Run: headless pygame with SDL's dummy video driver; simulated clock (each Clock.tick advances the game by its frame time, no real sleeping); random seed 0; keys injected as events and as key.get_pressed() state; no mouse input.
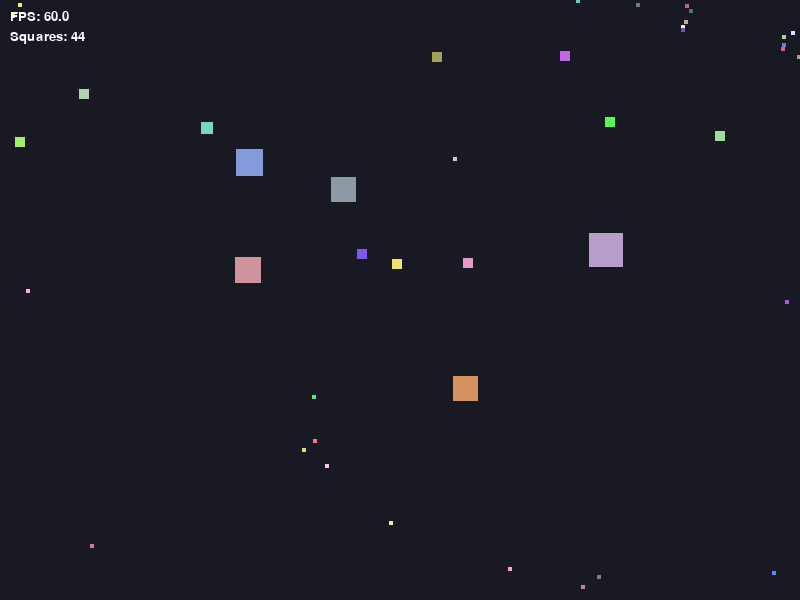
Frame 1 of 4 · flips 1–60 · no input
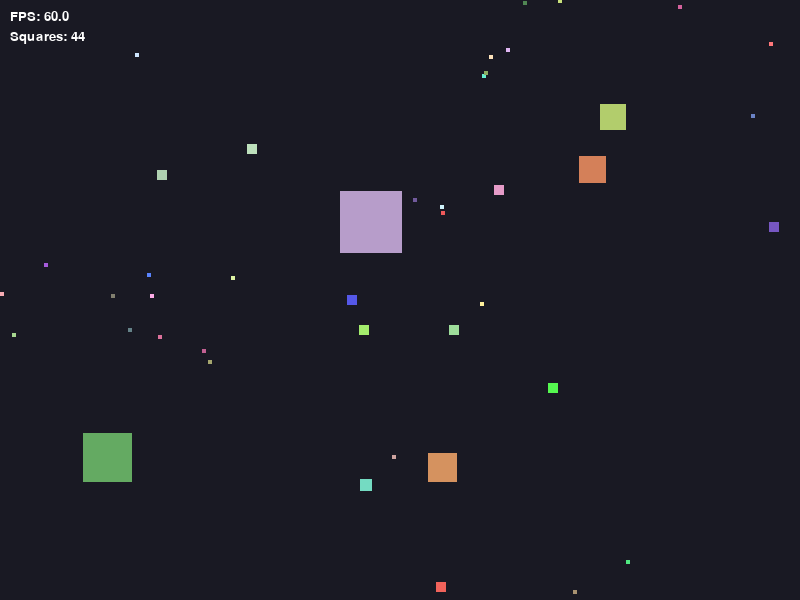
Frame 2 of 4 · flips 61–180 · tapped SPACE, RETURN · held RIGHT (→), D
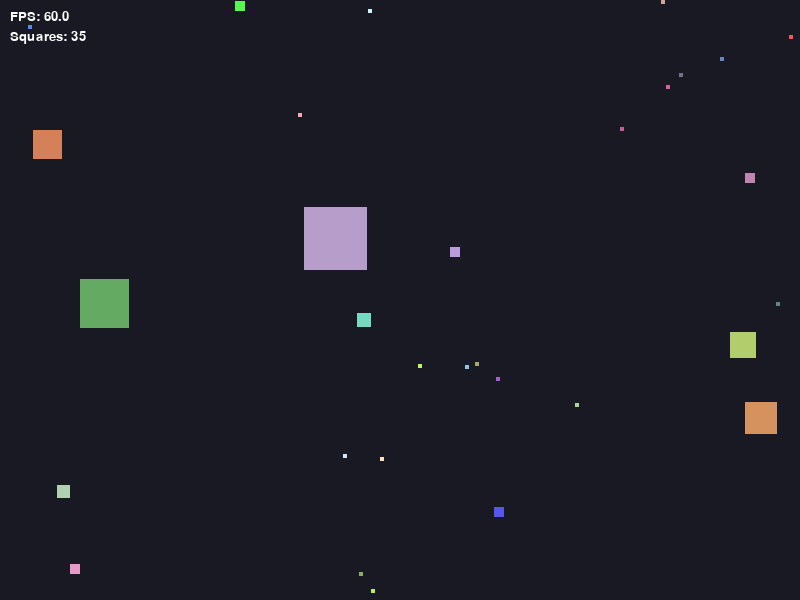
Frame 3 of 4 · flips 181–300 · held DOWN (↓), S
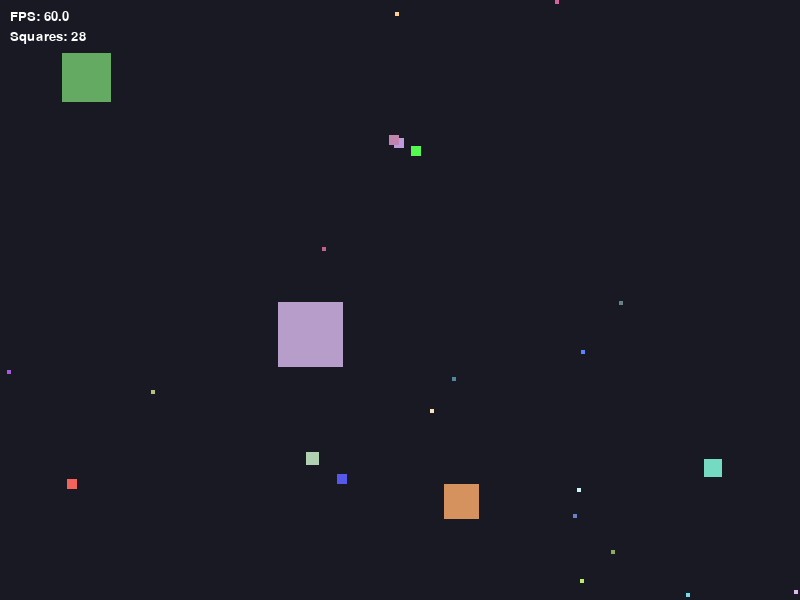
Frame 4 of 4 · flips 301–420 · held LEFT (←), A, UP (↑), W

The pygame program that drew these frames:




import random
import pygame

# Growth animation speed in milliseconds
GROWTH_SPEED = 500

def check_collision(bigger: dict, smaller: dict) -> bool:
    
    if bigger["size"] <= smaller["size"]:
        return False

    bx = bigger["x"] + bigger["size"] / 2
    by = bigger["y"] + bigger["size"] / 2
    sx = smaller["x"] + smaller["size"] / 2
    sy = smaller["y"] + smaller["size"] / 2
    dist = ((bx - sx) ** 2 + (by - sy) ** 2) ** 0.5
    # returns true in case of collision
    
    return dist < (bigger["size"] + smaller["size"]) / 2



def calculate_distance(pos1: tuple[float, float], pos2: tuple[float, float]) -> float:
    """Calculate the distance between two positions."""
    dx = pos1[0] - pos2[0]
    dy = pos1[1] - pos2[1]
    return (dx**2 + dy**2) ** 0.5



def is_close_enough(square1: dict, square2: dict, radius: float) -> bool:
    x1 = square1["x"] + square1["size"] / 2
    y1 = square1["y"] + square1["size"] / 2

    x2 = square2["x"] + square2["size"] / 2
    y2 = square2["y"] + square2["size"] / 2

    dx = x1 - x2
    dy = y1 - y2

    distance = (dx * dx + dy * dy) ** 0.5

    return distance <= radius


def flee_away(small_square: dict, big_square: dict) -> None:
    """
    Update the small square's velocity to move away from the big square.
    TODO: Change small_square's direction away from big_square.
    """
    small_pos = (small_square["x"] + small_square["size"] / 2, small_square["y"] + small_square["size"] / 2)
    big_pos = (big_square["x"] + big_square["size"] / 2, big_square["y"] + big_square["size"] / 2)

    dx = small_pos[0] - big_pos[0]
    dy = small_pos[1] - big_pos[1]

    distance = calculate_distance(small_pos, big_pos)
    if distance == 0:
        return

    norm_dx = dx / distance
    norm_dy = dy / distance

    speed = ((MAX_SIZE - small_square["size"]) / (MAX_SIZE - MIN_SIZE)) * (MAX_SPEED - 1) + 1
    small_square["vx"] = norm_dx * speed
    small_square["vy"] = norm_dy * speed


"""Dictionary-based Pygame demo: 10 squares move randomly on a canvas.

This version uses dictionaries instead of classes/dataclasses.
"""


def is_expired(square: dict) -> bool:
    current_time = pygame.time.get_ticks()
    return current_time - square["created_at"] > square["lifespan"]


def chase_towards(bigger_square, smaller_square):
    # move bigger square towards smaller square
    bigger_pos = (bigger_square["x"] + bigger_square["size"] / 2,
                  bigger_square["y"] + bigger_square["size"] / 2)
    smaller_pos = (smaller_square["x"] + smaller_square["size"] / 2,
                   smaller_square["y"] + smaller_square["size"] / 2)

    dx = smaller_pos[0] - bigger_pos[0]
    dy = smaller_pos[1] - bigger_pos[1]

    distance = calculate_distance(bigger_pos, smaller_pos)
    if distance == 0:
        return

    norm_dx = dx / distance
    norm_dy = dy / distance

    base_speed = ((MAX_SIZE - bigger_square["size"]) / (MAX_SIZE - MIN_SIZE)) * (MAX_SPEED - 1) + 1
    speed = base_speed * 1.1  # chase boost

    bigger_square["vx"] = norm_dx * speed
    bigger_square["vy"] = norm_dy * speed


# Window and simulation constants
WIDTH = 800
HEIGHT = 600
FPS = 100
SQUARE_COUNT = 25
MIN_SIZE = 20
MAX_SIZE = 80
MAX_SPEED = 8
BACKGROUND_COLOR = (25, 25, 35)
SQUARE_LIFESPAN = 1000



def random_color() -> tuple[int, int, int]:
    """Return a random RGB color."""
    return (
        random.randint(80, 255),
        random.randint(80, 255),
        random.randint(80, 255),
    )


def create_square() -> dict:
    """Create one square as a dictionary."""
    size = random.randint(MIN_SIZE, MAX_SIZE)
    created_at = pygame.time.get_ticks()
    lifespan = random.randint(500, 10000)

    x = random.uniform(0, WIDTH - size)
    y = random.uniform(0, HEIGHT - size)

    speed = ((MAX_SIZE - size) / (MAX_SIZE - MIN_SIZE)) * (MAX_SPEED - 1) + 1
    vx = random.choice([-1, 1]) * speed
    vy = random.choice([-1, 1]) * speed

    return {
        "x": x,
        "y": y,
        "vx": vx,
        "vy": vy,
        "size": size,
        "color": random_color(),
        "created_at": created_at,
        "lifespan": lifespan,
    }



def create_squares(count: int) -> list[dict]:
    return [create_square() for _ in range(count)]


def create_mixed_squares():
    squares = []
    # 5 squares of size 25
    for i in range(5):
        sq = create_square()
        sq["size"] = 25
        squares.append(sq)
    # 10 squares of size 10
    for i in range(10):
        sq = create_square()
        sq["size"] = 10
        squares.append(sq)
    # 30 squares of size 4
    for i in range(30):
        sq = create_square()
        sq["size"] = 4
        squares.append(sq)
    return squares


def update_square(square: dict) -> None:
    square["x"] += square["vx"]
    square["y"] += square["vy"]

    # Screen wrapping horizontally
    if square["x"] + square["size"] < 0:
        square["x"] = WIDTH
    elif square["x"] > WIDTH:
        square["x"] = -square["size"]

    # Screen wrapping vertically
    if square["y"] + square["size"] < 0:
        square["y"] = HEIGHT
    elif square["y"] > HEIGHT:
        square["y"] = -square["size"]


def draw_square(screen: pygame.Surface, square: dict) -> None:
    pygame.draw.rect(
        screen,
        square["color"],
        pygame.Rect(
            int(square["x"]),
            int(square["y"]),
            int(square["size"]),
            int(square["size"]),
        ),
    )


def handle_events() -> bool:
    for event in pygame.event.get():
        if event.type == pygame.QUIT:
            return False
    return True



def run() -> None:
    pygame.init()
    screen = pygame.display.set_mode((WIDTH, HEIGHT))
    pygame.display.set_caption("Mixed Size Squares (Dictionary Version)")
    clock = pygame.time.Clock()

    squares = create_mixed_squares()

    font = pygame.font.SysFont("Arial", 20)  # FIXED: moved outside loop

    running = True

    while running:
        running = handle_events()

        new_squares = []
        for square in squares:
            if not is_expired(square):
                new_squares.append(square)

        while len(new_squares) < SQUARE_COUNT:
            new_squares.append(create_square())

        squares = new_squares

        

        eaten_indices = set()
        respawn_list = []
        eaten_pairs = []
        for i, big in enumerate(squares):
            for j, small in enumerate(squares):
                if i == j:
                    continue
                if check_collision(big, small):
                    eaten_indices.add(j)
                    respawn_list.append(small["size"])
                    eaten_pairs.append((i, small["size"]))

        # Predator grows after eating, but animated over GROWTH_SPEED
        now = pygame.time.get_ticks()
        for predator_idx, prey_size in eaten_pairs:
            predator = squares[predator_idx]
            growth = 0.5 * prey_size
            target_size = min(predator["size"] + growth, MAX_SIZE)
            # Start animated growth
            predator["growth_start_size"] = predator["size"]
            predator["growth_target"] = target_size
            predator["growth_start_time"] = now

        # Animate growth for all squares with a growth_target
        for square in squares:
            if "growth_target" in square:
                start_size = square["growth_start_size"]
                target_size = square["growth_target"]
                start_time = square["growth_start_time"]
                elapsed = now - start_time
                if elapsed >= GROWTH_SPEED:
                    square["size"] = target_size
                    del square["growth_target"]
                    del square["growth_start_size"]
                    del square["growth_start_time"]
                else:
                    t = elapsed / GROWTH_SPEED
                    square["size"] = start_size + (target_size - start_size) * t
                # Adjust speed: bigger = slower
                speed = ((MAX_SIZE - square["size"]) / (MAX_SIZE - MIN_SIZE)) * (MAX_SPEED - 1) + 1
                v_norm = (square["vx"] ** 2 + square["vy"] ** 2) ** 0.5
                if v_norm != 0:
                    scale = speed / v_norm
                    square["vx"] *= scale
                    square["vy"] *= scale

        
        new_squares2 = []
        for idx, square in enumerate(squares):
            if idx not in eaten_indices:
                new_squares2.append(square)
        for orig_size in respawn_list:
            sq = create_square()
            sq["size"] = orig_size
            # Ensure respawned squares do not have growth state
            for k in ["growth_target", "growth_start_size", "growth_start_time"]:
                if k in sq:
                    del sq[k]
            new_squares2.append(sq)
        squares = new_squares2

        # Flee/chase logic (unchanged)
        for small in squares:
            for big in squares:
                if small is big:
                    continue
                if small["size"] < big["size"]:
                    if is_close_enough(small, big, 120):
                        flee_away(small, big)
                    elif is_close_enough(big, small, 200):
                        chase_towards(big, small)

        for square in squares:
            update_square(square)

        screen.fill(BACKGROUND_COLOR)

        for square in squares:
            draw_square(screen, square)

        fps = clock.get_fps()
        fps_text = font.render(f"FPS: {fps:.1f}", True, (255, 255, 255))
        count_text = font.render(f"Squares: {len(squares)}", True, (255, 255, 255))

        screen.blit(fps_text, (10, 10))
        screen.blit(count_text, (10, 30))

        pygame.display.flip()
        clock.tick(FPS)

    pygame.quit()


if __name__ == "__main__":
    run()
